Run: headless pygame with SDL's dummy video driver; simulated clock (each Clock.tick advances the game by its frame time, no real sleeping); random seed 0; keys injected as events and as key.get_pressed() state; mouse plan: one left click at the window centre at the start of phase 2, then a move to the lower-right quarter at the start of phase 3.
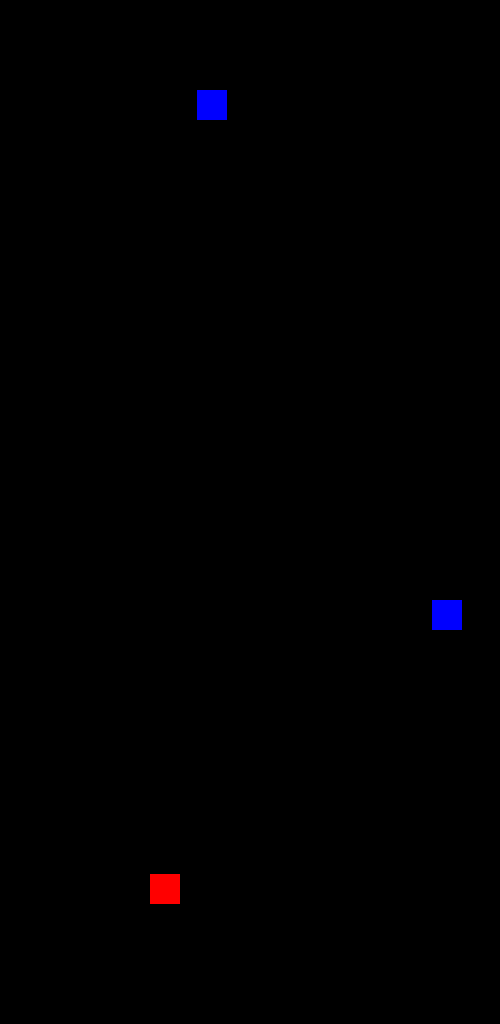
Frame 1 of 4 · flips 1–60 · no input
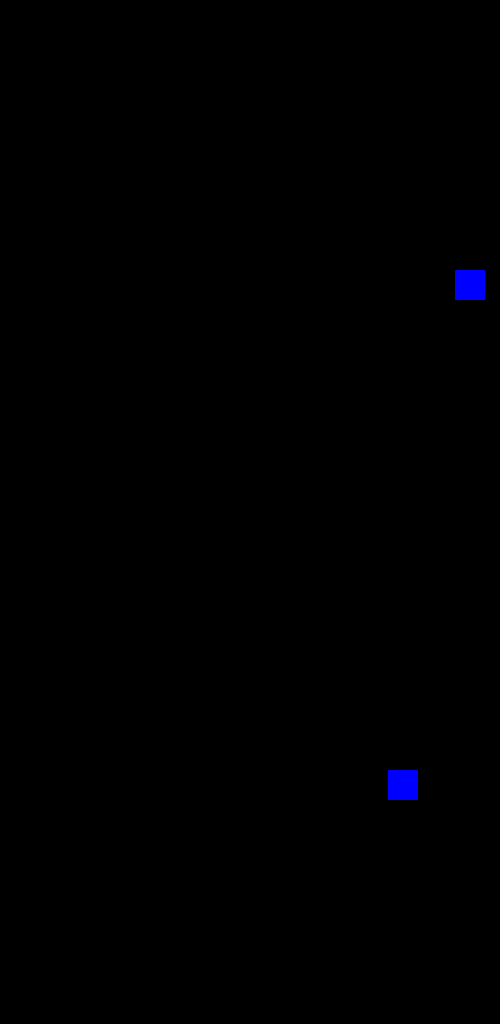
Frame 2 of 4 · flips 61–180 · clicked the window centre · tapped SPACE, RETURN · held RIGHT (→), D
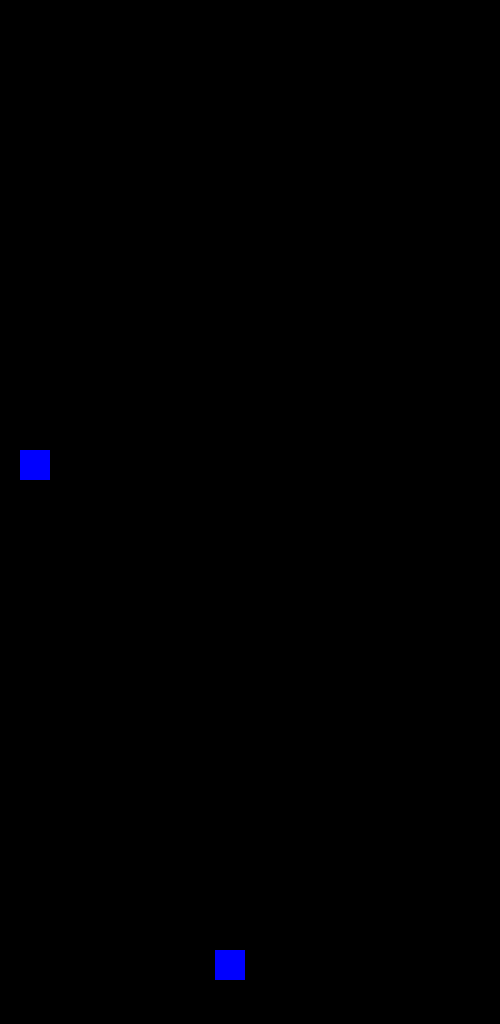
Frame 3 of 4 · flips 181–300 · moved the mouse to the lower-right quarter · held DOWN (↓), S
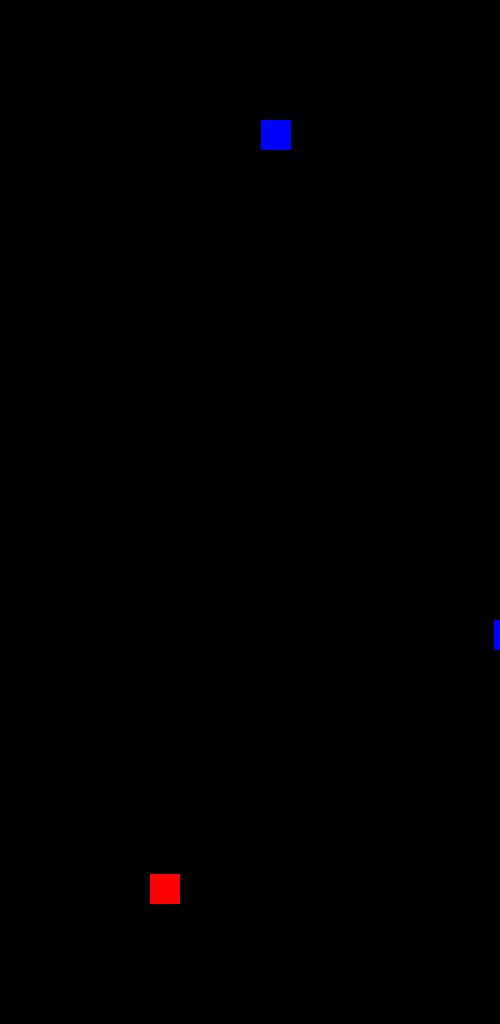
Frame 4 of 4 · flips 301–420 · held LEFT (←), A, UP (↑), W

The pygame program that drew these frames:

import pygame  # pygame（ゲームエンジン）をインポート
from pygame.locals import QUIT, KEYDOWN, K_ESCAPE, MOUSEMOTION, MOUSEBUTTONDOWN, Rect
import random


def main():
    (がめんはば, がめんたかさ) = (500, 1024)  # 画面サイズ
    (よこ, たて) = (150, 150)  # 初期位置
    (よこ, たて) = (150, がめんたかさ - たて)  # 初期位置
    (はば, たかさ) = (30, 30)  # プレイヤーの幅と高さ
    fps = 30  # 描画速度（フレームレート）
    たま = []  # 弾を管理用のリスト
    (いどうそくど, たまのそくど, てきのそくど) = (10, 10, 10)  # 移動速度（弾）と敵
    カウンタ = 0  # カウンタ（敵の出現管理）
    てきのでにくさ = 50  # 敵の出現間隔


    # しょりかいし
    # がめんをしょきかする
    pygame.init()  # ライブラリの初期化
    pygame.display.set_caption("超絶怒涛シューティング")  # ウインドウのタイトル設定
    がめん = pygame.display.set_mode((がめんはば, がめんたかさ))  # 画面サイズをw，hで設定

    じぶん = Rect(よこ, たて, はば, たかさ)  # 四角形（プレイヤー）
    じぶんのいろ = (255, 0, 0)  # 色の設定（赤）
    とけい = pygame.time.Clock()  # 時間管理用オブジェクトの作成
    てきたち = [Rect(random.randrange(0, がめんはば), 0, はば, たかさ)]  # 敵を管理用のリスト
    てきのいろ = (0, 0, 255)  # 色の設定（青）
    たまのおおきさ = 10  # 弾の大きさ

    # ゲームのメインループ
    while True:  # イベント処理用ループ
        がめん.fill((0, 0, 0))  # 黒で塗りつぶす
        pygame.draw.rect(がめん, じぶんのいろ, じぶん)  # 四角形（プレイヤー）

        for i, item in enumerate(たま):  # 弾の数だけ繰り返し
            item.move_ip(0, -たまのそくど)  # 弾の移動処理
            pygame.draw.circle(
                がめん, (0, 255, 0), (item.x, item.y), item.w / 2
            )  # 弾の描画処理
            if item.y < 0:  # 弾が画面外に出た場合
                たま.pop(i)  # 弾の削除
            for j, てき in enumerate(てきたち):  # 敵の数だけ繰り返し
                if てき.x <= item.x <= てき.x + はば and てき.y <= item.y <= てき.y + たかさ:
                    てきたち.pop(j)  # 敵の削除

        for i, てき in enumerate(てきたち):  # 敵の数だけ繰り返し
            てき.move_ip(0, てきのそくど)  # 敵の移動処理
            pygame.draw.rect(がめん, てきのいろ, てき)  # 敵の描画処理
            if てき.y > がめんたかさ:  # 敵が画面外に出た場合
                てきたち.pop(i)  # 敵の削除

        カウンタ += 1  # カウンタ増加
        if カウンタ > てきのでにくさ:  # 出現間隔チェック
            てきたち.append(Rect(random.randrange(0, がめんはば), 0, はば, たかさ))  # 敵生成
            カウンタ = 0  # カウンタ初期化

        pygame.display.update()  # 描画の更新

        とけい.tick(fps)  # FPSの設定
        pressed_keys = pygame.key.get_pressed()
        if pressed_keys[pygame.K_LEFT]:  # 左矢印キーが押された場合
            じぶん.move_ip(-いどうそくど, 0)
        elif pressed_keys[pygame.K_RIGHT]:  # 右矢印キーが押された場合
            じぶん.move_ip(いどうそくど, 0)
        elif pressed_keys[pygame.K_SPACE]:  # スペースキーが押された場合
            たま.append(Rect(じぶん.x + はば / 2, じぶん.y, たまのおおきさ, たまのおおきさ))  # 円（弾））

        for イベント in pygame.event.get():  # イベント処理用の繰り返し
            if イベント.type == QUIT:  # ウインドウが閉じられた場合
                return
            elif (
                イベント.type == KEYDOWN and イベント.key == K_ESCAPE
            ):  # エスケープキーが押された場合
                return
            elif (
                イベント.type == MOUSEBUTTONDOWN and イベント.button == 1
            ):  # マウスをクリックした場合
                cx, cy = イベント.pos  # クリック時のマウス座標を取得
                cx += はば / 2
                たま.append(Rect(cx, cy, たまのおおきさ, たまのおおきさ))  # 円（弾））


if __name__ == "__main__":
    main()
